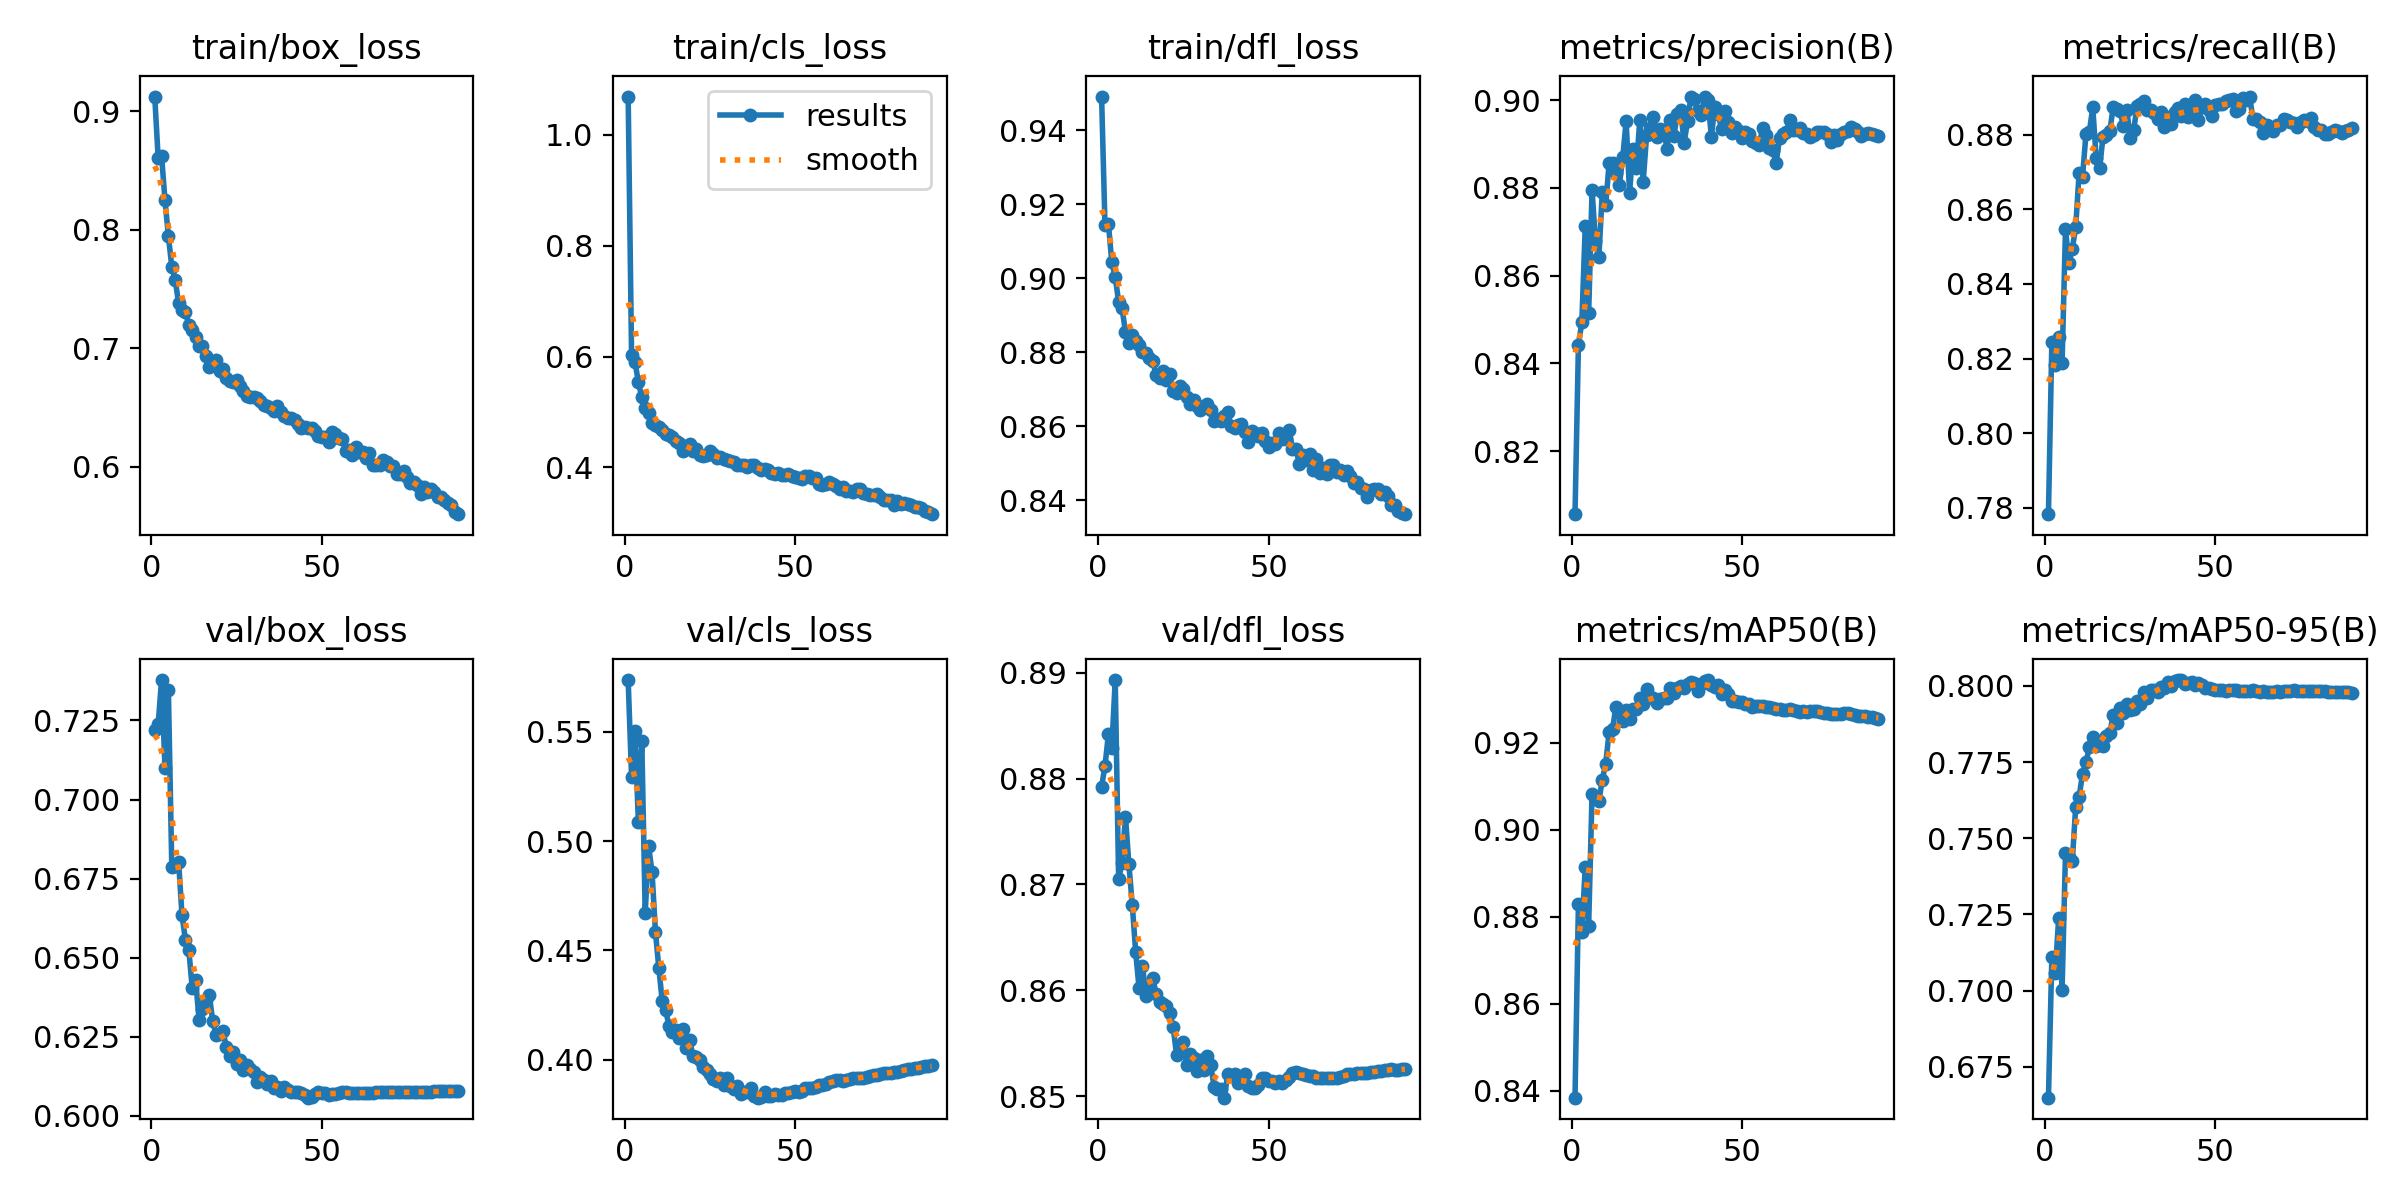

The file beside this chart, header and first rows:
epoch, train/box_loss, train/cls_loss, train/dfl_loss, metrics/precision(B), metrics/recall(B), metrics/mAP50(B), metrics/mAP50-95(B), val/box_loss, val/cls_loss, val/dfl_loss, lr/pg0, lr/pg1, lr/pg2
1, 0.9125, 1.069, 0.9492, 0.8056, 0.7783, 0.8384, 0.6649, 0.7221, 0.5737, 0.8792, 0.003321, 0.003321, 0.003321
2, 0.8608, 0.602, 0.9143, 0.8442, 0.8244, 0.8829, 0.7109, 0.7238, 0.5294, 0.8812, 0.006588, 0.006588, 0.006588
3, 0.8626, 0.5904, 0.9148, 0.8494, 0.8182, 0.8765, 0.7057, 0.7378, 0.5503, 0.8842, 0.00979, 0.00979, 0.00979
4, 0.8252, 0.5533, 0.9043, 0.8712, 0.8258, 0.8915, 0.7238, 0.7101, 0.5086, 0.8829, 0.009703, 0.009703, 0.009703
5, 0.7949, 0.5268, 0.9004, 0.8514, 0.8187, 0.8779, 0.7002, 0.7347, 0.5458, 0.8893, 0.009703, 0.009703, 0.009703
6, 0.7688, 0.5066, 0.8937, 0.8794, 0.8548, 0.9084, 0.745, 0.6788, 0.4671, 0.8706, 0.009604, 0.009604, 0.009604
7, 0.7579, 0.4988, 0.892, 0.8678, 0.8456, 0.9073, 0.7438, 0.6791, 0.4977, 0.872, 0.009505, 0.009505, 0.009505
8, 0.738, 0.4804, 0.8855, 0.8642, 0.8495, 0.9067, 0.7425, 0.6804, 0.4858, 0.8764, 0.009406, 0.009406, 0.009406
9, 0.7323, 0.4759, 0.8827, 0.879, 0.8553, 0.9115, 0.7603, 0.6634, 0.4585, 0.872, 0.009307, 0.009307, 0.009307
10, 0.7307, 0.4729, 0.8848, 0.876, 0.8698, 0.9152, 0.7635, 0.6556, 0.4418, 0.8681, 0.009208, 0.009208, 0.009208
11, 0.7197, 0.4667, 0.883, 0.8856, 0.8688, 0.9225, 0.7712, 0.6524, 0.4266, 0.8636, 0.009109, 0.009109, 0.009109
12, 0.7153, 0.4603, 0.882, 0.8856, 0.8801, 0.9232, 0.7749, 0.6404, 0.4226, 0.8602, 0.00901, 0.00901, 0.00901
13, 0.7096, 0.458, 0.8802, 0.8835, 0.8807, 0.9284, 0.7799, 0.643, 0.4153, 0.8623, 0.008911, 0.008911, 0.008911
14, 0.7019, 0.4543, 0.8798, 0.8806, 0.8874, 0.9272, 0.7832, 0.6304, 0.4124, 0.8595, 0.008812, 0.008812, 0.008812
15, 0.7017, 0.4469, 0.8786, 0.8869, 0.8738, 0.925, 0.7801, 0.6338, 0.4136, 0.8602, 0.008713, 0.008713, 0.008713
16, 0.6935, 0.4439, 0.8777, 0.8953, 0.871, 0.9277, 0.7813, 0.6366, 0.4098, 0.8611, 0.008614, 0.008614, 0.008614
17, 0.6842, 0.4301, 0.8739, 0.8789, 0.8794, 0.9255, 0.7803, 0.6382, 0.4141, 0.8597, 0.008515, 0.008515, 0.008515
18, 0.687, 0.4377, 0.8732, 0.8889, 0.8799, 0.9279, 0.7834, 0.6301, 0.4055, 0.8589, 0.008416, 0.008416, 0.008416
19, 0.6901, 0.4419, 0.875, 0.8846, 0.881, 0.9279, 0.7844, 0.6257, 0.4088, 0.8587, 0.008317, 0.008317, 0.008317
20, 0.6806, 0.429, 0.8726, 0.8954, 0.8875, 0.9304, 0.7905, 0.6257, 0.4018, 0.8585, 0.008218, 0.008218, 0.008218
21, 0.6824, 0.4327, 0.8742, 0.8814, 0.8869, 0.929, 0.7879, 0.6268, 0.4012, 0.8578, 0.008119, 0.008119, 0.008119
22, 0.675, 0.4219, 0.8697, 0.892, 0.8864, 0.9324, 0.7928, 0.6219, 0.3998, 0.8565, 0.00802, 0.00802, 0.00802
23, 0.6722, 0.4209, 0.869, 0.8936, 0.8824, 0.9305, 0.791, 0.6189, 0.3964, 0.8539, 0.007921, 0.007921, 0.007921
24, 0.6718, 0.4222, 0.8709, 0.8962, 0.8867, 0.9304, 0.7939, 0.6201, 0.3954, 0.8547, 0.007822, 0.007822, 0.007822
25, 0.6729, 0.4293, 0.8702, 0.8917, 0.8791, 0.9293, 0.792, 0.6163, 0.3932, 0.8551, 0.007723, 0.007723, 0.007723
26, 0.6683, 0.4241, 0.8679, 0.8934, 0.8813, 0.9302, 0.7923, 0.6177, 0.3913, 0.8529, 0.007624, 0.007624, 0.007624
27, 0.664, 0.4173, 0.8661, 0.8933, 0.8876, 0.9304, 0.7951, 0.6144, 0.39, 0.854, 0.007525, 0.007525, 0.007525
28, 0.6595, 0.418, 0.8671, 0.8889, 0.8882, 0.9303, 0.7941, 0.616, 0.3914, 0.8536, 0.007426, 0.007426, 0.007426
29, 0.6588, 0.4158, 0.8654, 0.8955, 0.889, 0.9327, 0.798, 0.6149, 0.3883, 0.8524, 0.007327, 0.007327, 0.007327
30, 0.6585, 0.4136, 0.8645, 0.8918, 0.8866, 0.9315, 0.7961, 0.6139, 0.3915, 0.8534, 0.007228, 0.007228, 0.007228
31, 0.6579, 0.4113, 0.8655, 0.897, 0.8867, 0.9326, 0.7985, 0.6107, 0.3879, 0.8524, 0.007129, 0.007129, 0.007129
32, 0.6554, 0.4096, 0.866, 0.8978, 0.8859, 0.9332, 0.7986, 0.6121, 0.3865, 0.8538, 0.00703, 0.00703, 0.00703
33, 0.6523, 0.4049, 0.8645, 0.8902, 0.8842, 0.9326, 0.7978, 0.6114, 0.3879, 0.853, 0.006931, 0.006931, 0.006931
34, 0.6508, 0.404, 0.8615, 0.8951, 0.8863, 0.9337, 0.7995, 0.6101, 0.3841, 0.8509, 0.006832, 0.006832, 0.006832
35, 0.6497, 0.405, 0.862, 0.9008, 0.8821, 0.934, 0.7993, 0.6109, 0.385, 0.8507, 0.006733, 0.006733, 0.006733
36, 0.6467, 0.4013, 0.8614, 0.9002, 0.8847, 0.9338, 0.8012, 0.6088, 0.385, 0.8506, 0.006634, 0.006634, 0.006634
37, 0.6509, 0.4034, 0.8629, 0.8974, 0.8828, 0.9321, 0.7999, 0.6091, 0.3869, 0.8498, 0.006535, 0.006535, 0.006535
38, 0.646, 0.4048, 0.864, 0.8965, 0.8861, 0.9337, 0.8015, 0.6077, 0.3833, 0.852, 0.006436, 0.006436, 0.006436
39, 0.643, 0.3978, 0.86, 0.9008, 0.8872, 0.9343, 0.8018, 0.6092, 0.3826, 0.8519, 0.006337, 0.006337, 0.006337
40, 0.6408, 0.3945, 0.8596, 0.9, 0.8849, 0.9345, 0.8019, 0.6083, 0.3829, 0.8521, 0.006238, 0.006238, 0.006238
41, 0.6415, 0.3968, 0.8605, 0.8917, 0.8882, 0.9333, 0.8006, 0.6077, 0.3851, 0.8512, 0.006139, 0.006139, 0.006139
42, 0.6395, 0.3957, 0.8608, 0.8985, 0.8848, 0.9329, 0.801, 0.6077, 0.3836, 0.8518, 0.00604, 0.00604, 0.00604
43, 0.636, 0.3904, 0.8584, 0.897, 0.8866, 0.9332, 0.8013, 0.6076, 0.3834, 0.8521, 0.005941, 0.005941, 0.005941
44, 0.6323, 0.3877, 0.8558, 0.8933, 0.8892, 0.9313, 0.8001, 0.6071, 0.3843, 0.8509, 0.005842, 0.005842, 0.005842
45, 0.6332, 0.3897, 0.8586, 0.8974, 0.884, 0.9322, 0.801, 0.6066, 0.3836, 0.8507, 0.005743, 0.005743, 0.005743
46, 0.6325, 0.3868, 0.8583, 0.8949, 0.8874, 0.9313, 0.8003, 0.6057, 0.3837, 0.8508, 0.005644, 0.005644, 0.005644
47, 0.6323, 0.3852, 0.8573, 0.8926, 0.8884, 0.9297, 0.7994, 0.6059, 0.3849, 0.851, 0.005545, 0.005545, 0.005545
48, 0.6303, 0.3871, 0.8582, 0.8939, 0.8868, 0.9296, 0.7992, 0.6068, 0.3846, 0.8517, 0.005446, 0.005446, 0.005446
49, 0.6257, 0.3844, 0.856, 0.8931, 0.8852, 0.9294, 0.799, 0.6074, 0.3849, 0.8517, 0.005347, 0.005347, 0.005347
50, 0.6253, 0.3831, 0.8545, 0.8913, 0.8879, 0.9295, 0.7986, 0.6072, 0.3855, 0.8515, 0.005248, 0.005248, 0.005248
51, 0.6248, 0.3814, 0.8556, 0.8927, 0.8882, 0.929, 0.7985, 0.6071, 0.3854, 0.8515, 0.005149, 0.005149, 0.005149
52, 0.6207, 0.3781, 0.8553, 0.8922, 0.8884, 0.929, 0.7987, 0.6067, 0.3856, 0.8512, 0.00505, 0.00505, 0.00505
53, 0.6295, 0.3839, 0.8582, 0.8906, 0.8892, 0.9283, 0.7983, 0.6069, 0.3869, 0.8515, 0.004951, 0.004951, 0.004951
54, 0.6277, 0.3836, 0.8567, 0.8903, 0.8893, 0.9284, 0.7986, 0.6068, 0.387, 0.8513, 0.004852, 0.004852, 0.004852
55, 0.624, 0.3798, 0.8566, 0.8898, 0.8895, 0.9285, 0.7988, 0.6071, 0.3872, 0.8515, 0.004753, 0.004753, 0.004753
56, 0.6237, 0.3809, 0.859, 0.8935, 0.8864, 0.9285, 0.7986, 0.6074, 0.3876, 0.8518, 0.004654, 0.004654, 0.004654
57, 0.6131, 0.3694, 0.854, 0.8921, 0.8871, 0.9283, 0.7985, 0.6075, 0.3884, 0.8522, 0.004555, 0.004555, 0.004555
58, 0.6141, 0.3688, 0.854, 0.8891, 0.8898, 0.9283, 0.7984, 0.6071, 0.3886, 0.8523, 0.004456, 0.004456, 0.004456
59, 0.6101, 0.3694, 0.8499, 0.8885, 0.8894, 0.928, 0.7983, 0.6071, 0.3889, 0.8522, 0.004357, 0.004357, 0.004357
60, 0.6168, 0.3726, 0.8523, 0.8857, 0.8903, 0.9277, 0.7983, 0.6073, 0.3897, 0.8521, 0.004258, 0.004258, 0.004258
... 30 more rows
